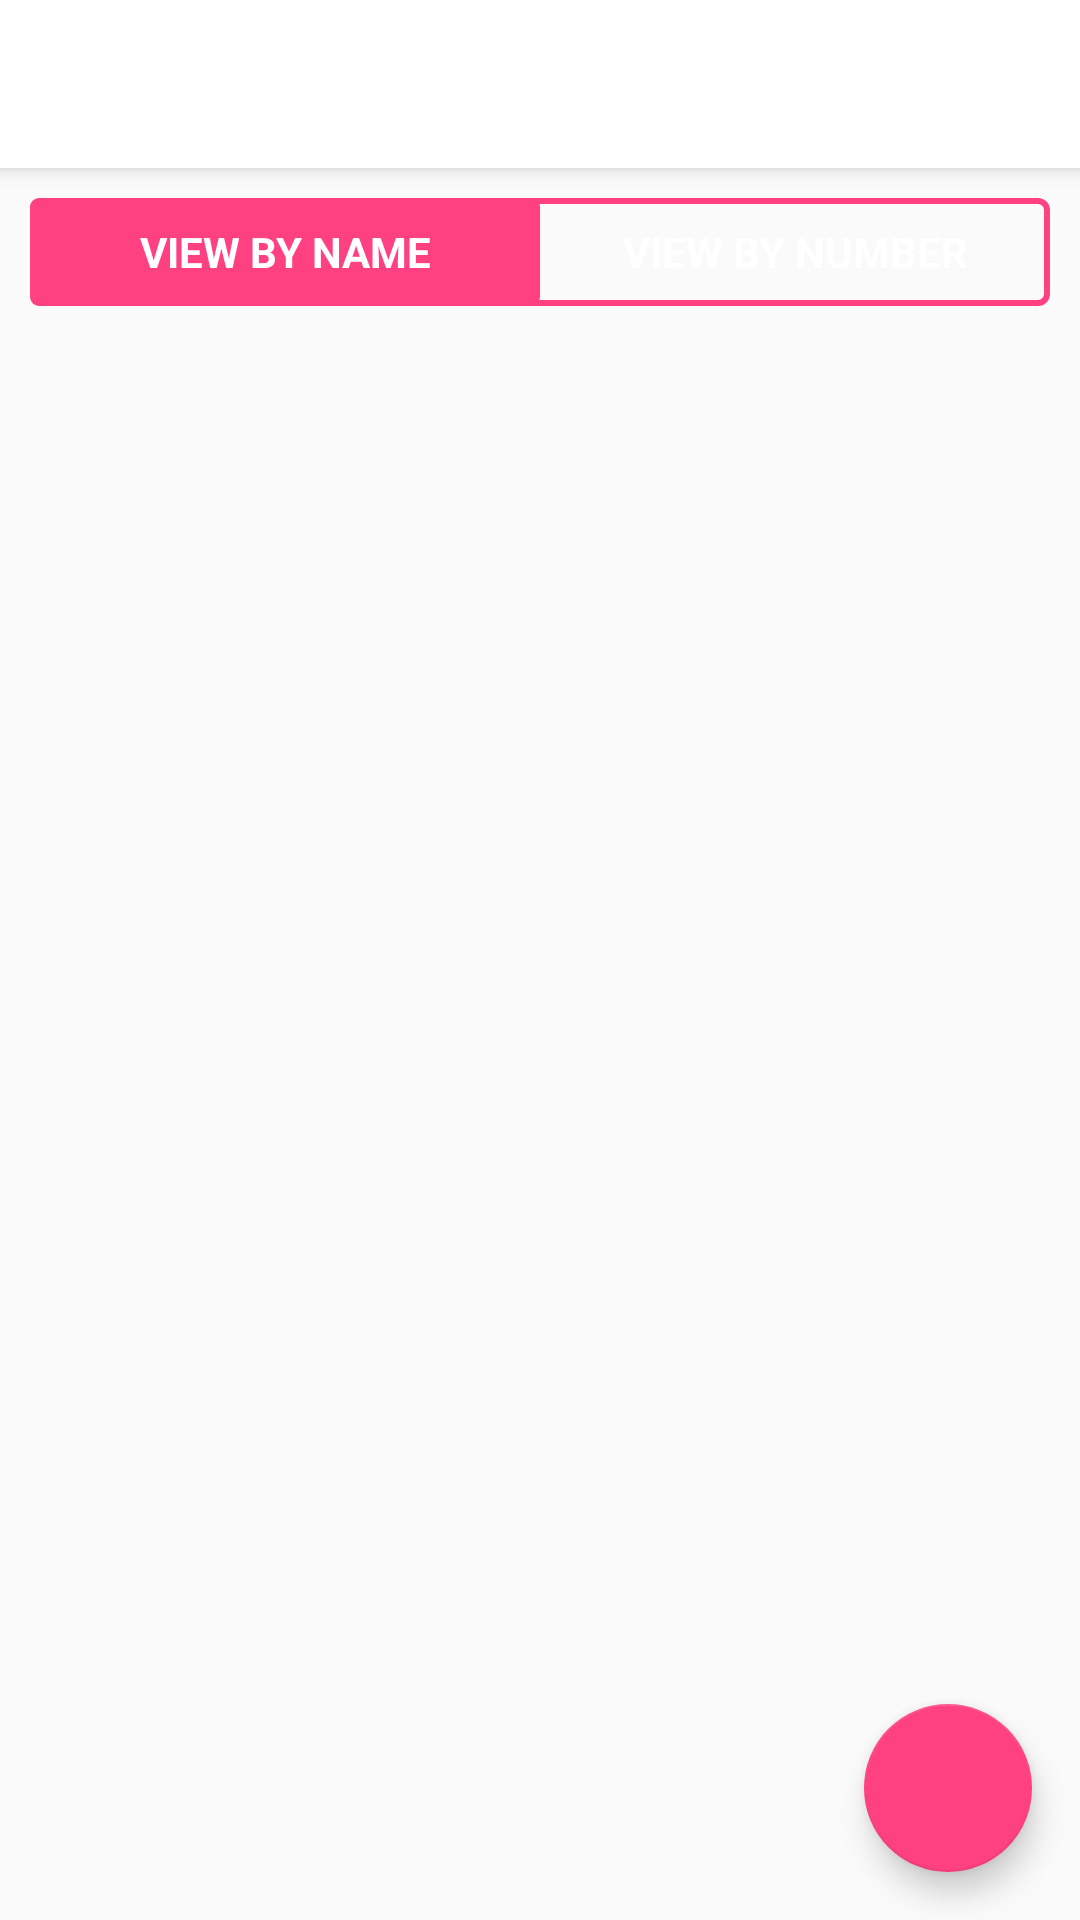

Here is an Android app screen rendered from its layout file. Give the layout XML and the strings, colors and styles it references.
<!-- AndroidManifest.xml: application theme AppTheme -->
<!-- res/layout/app_bar_home.xml -->
<?xml version="1.0" encoding="utf-8"?>
<android.support.design.widget.CoordinatorLayout
    xmlns:android="http://schemas.android.com/apk/res/android"
    xmlns:app="http://schemas.android.com/apk/res-auto"
    xmlns:tools="http://schemas.android.com/tools"
    android:layout_width="match_parent"
    android:layout_height="match_parent"
    tools:context="com.astro.guide.features.home.view.impl.HomeActivity">

    <android.support.design.widget.AppBarLayout
        android:layout_width="match_parent"
        android:layout_height="wrap_content"
        android:theme="@style/AppTheme.AppBarOverlay">

        <android.support.v7.widget.Toolbar
            android:id="@+id/toolbar"
            android:layout_width="match_parent"
            android:layout_height="?attr/actionBarSize"
            android:background="?attr/colorPrimary"
            app:popupTheme="@style/AppTheme.PopupOverlay"/>

    </android.support.design.widget.AppBarLayout>

    <include layout="@layout/content_home"/>

    <android.support.design.widget.FloatingActionButton
        android:id="@+id/fab"
        android:layout_width="wrap_content"
        android:layout_height="wrap_content"
        android:layout_gravity="bottom|end"
        android:layout_margin="@dimen/fab_margin"
        android:tint="@android:color/white"
        app:srcCompat="@drawable/ic_favorite_filled"/>

</android.support.design.widget.CoordinatorLayout>
<!-- res/layout/content_home.xml (included above) -->
<?xml version="1.0" encoding="utf-8"?>
<LinearLayout
    xmlns:android="http://schemas.android.com/apk/res/android"
    xmlns:app="http://schemas.android.com/apk/res-auto"
    xmlns:tools="http://schemas.android.com/tools"
    android:layout_width="match_parent"
    android:layout_height="match_parent"
    app:layout_behavior="@string/appbar_scrolling_view_behavior"
    tools:context="com.astro.guide.features.home.view.impl.HomeActivity"
    tools:showIn="@layout/app_bar_home">

    <LinearLayout
        android:layout_width="match_parent"
        android:layout_height="match_parent"
        android:orientation="vertical"
        tools:ignore="UselessParent">

        <include layout="@layout/include_sort_buttons"/>

        <RelativeLayout
            android:layout_width="match_parent"
            android:layout_height="match_parent">

            <TextView
                android:id="@+id/textView_prompt"
                android:layout_width="wrap_content"
                android:layout_height="wrap_content"
                android:layout_centerInParent="true"
                android:visibility="gone"/>

            <android.support.v7.widget.RecyclerView
                android:id="@+id/recyclerView_home"
                android:layout_width="match_parent"
                android:layout_height="match_parent"
                android:padding="2dp"
                android:scrollbars="vertical"
                android:visibility="gone"/>
        </RelativeLayout>
    </LinearLayout>

</LinearLayout>
<!-- res/layout/include_sort_buttons.xml (included above) -->
<?xml version="1.0" encoding="utf-8"?>
<RadioGroup
    xmlns:android="http://schemas.android.com/apk/res/android"
    android:id="@+id/radioGroup_sort"
    style="@style/SortButtonGroup">

    <RadioButton
        android:id="@+id/radioButton_sortByName"
        style="@style/SortButton"
        android:checked="true"
        android:text="@string/lbl_view_by_name"/>

    <RadioButton
        android:id="@+id/radioButton_sortByNumber"
        style="@style/SortButton"
        android:text="@string/lbl_view_by_number"/>
</RadioGroup>
<!-- resources referenced by this layout -->
<resources>
  <dimen name="fab_margin">16dp</dimen>
  <string name="lbl_view_by_name">View by Name</string>
  <string name="lbl_view_by_number">View by Number</string>
  <style name="AppTheme.AppBarOverlay" parent="ThemeOverlay.AppCompat.ActionBar" />
  <style name="AppTheme.PopupOverlay" parent="ThemeOverlay.AppCompat.Light" />
  <style name="SortButton">
          <item name="android:layout_weight">1</item>
          <item name="android:layout_width">0dp</item>
          <item name="android:layout_height">36dp</item>
          <item name="android:background">@drawable/sort_button_bg</item>
          <item name="android:button">@null</item>
          <item name="android:gravity">center</item>
          <item name="android:textColor">@android:color/white</item>
          <item name="android:textStyle">bold</item>
          <item name="android:textAllCaps">true</item>
      </style>
  <style name="SortButtonGroup">
          <item name="android:layout_width">match_parent</item>
          <item name="android:layout_height">wrap_content</item>
          <item name="android:background">@drawable/bg_sort_button_group</item>
          <item name="android:layout_marginTop">@dimen/padding_average</item>
          <item name="android:layout_marginLeft">@dimen/padding_average</item>
          <item name="android:layout_marginRight">@dimen/padding_average</item>
          <item name="android:weightSum">2</item>
          <item name="android:orientation">horizontal</item>
      </style>
  <style name="AppTheme" parent="Theme.AppCompat.Light">
          <item name="colorPrimary">@color/colorPrimary</item>
          <item name="colorPrimaryDark">@color/colorPrimaryDark</item>
          <item name="colorAccent">@color/colorAccent</item>
          <item name="android:textColor">@color/colorText</item>
      </style>
  <!-- drawable sort_button_bg (drawable) -->
  <?xml version="1.0" encoding="utf-8"?>
  <selector xmlns:android="http://schemas.android.com/apk/res/android">
      <item android:drawable="@drawable/sort_button_selected"
            android:state_checked="true"/>
  </selector>
  <!-- drawable bg_sort_button_group (drawable) -->
  <?xml version="1.0" encoding="utf-8"?>
  <shape xmlns:android="http://schemas.android.com/apk/res/android">
      <stroke
          android:width="@dimen/sep_line_width"
          android:color="@color/colorAccent"/>
  
      <corners
          android:radius="@dimen/card_corner_radius"/>
  
      <solid android:color="@color/colorDim"/>
  </shape>
  <dimen name="padding_average">10dp</dimen>
  <color name="colorPrimary">@android:color/white</color>
  <color name="colorPrimaryDark">#919191</color>
  <color name="colorAccent">#FF4081</color>
  <color name="colorText">@android:color/black</color>
  <!-- drawable sort_button_selected (drawable) -->
  <?xml version="1.0" encoding="utf-8"?>
  <shape xmlns:android="http://schemas.android.com/apk/res/android">
  
      <corners
          android:radius="@dimen/card_corner_radius"/>
  
      <solid android:color="@color/colorAccent"/>
  </shape>
  <dimen name="sep_line_width">2dp</dimen>
  <dimen name="card_corner_radius">3dp</dimen>
</resources>
